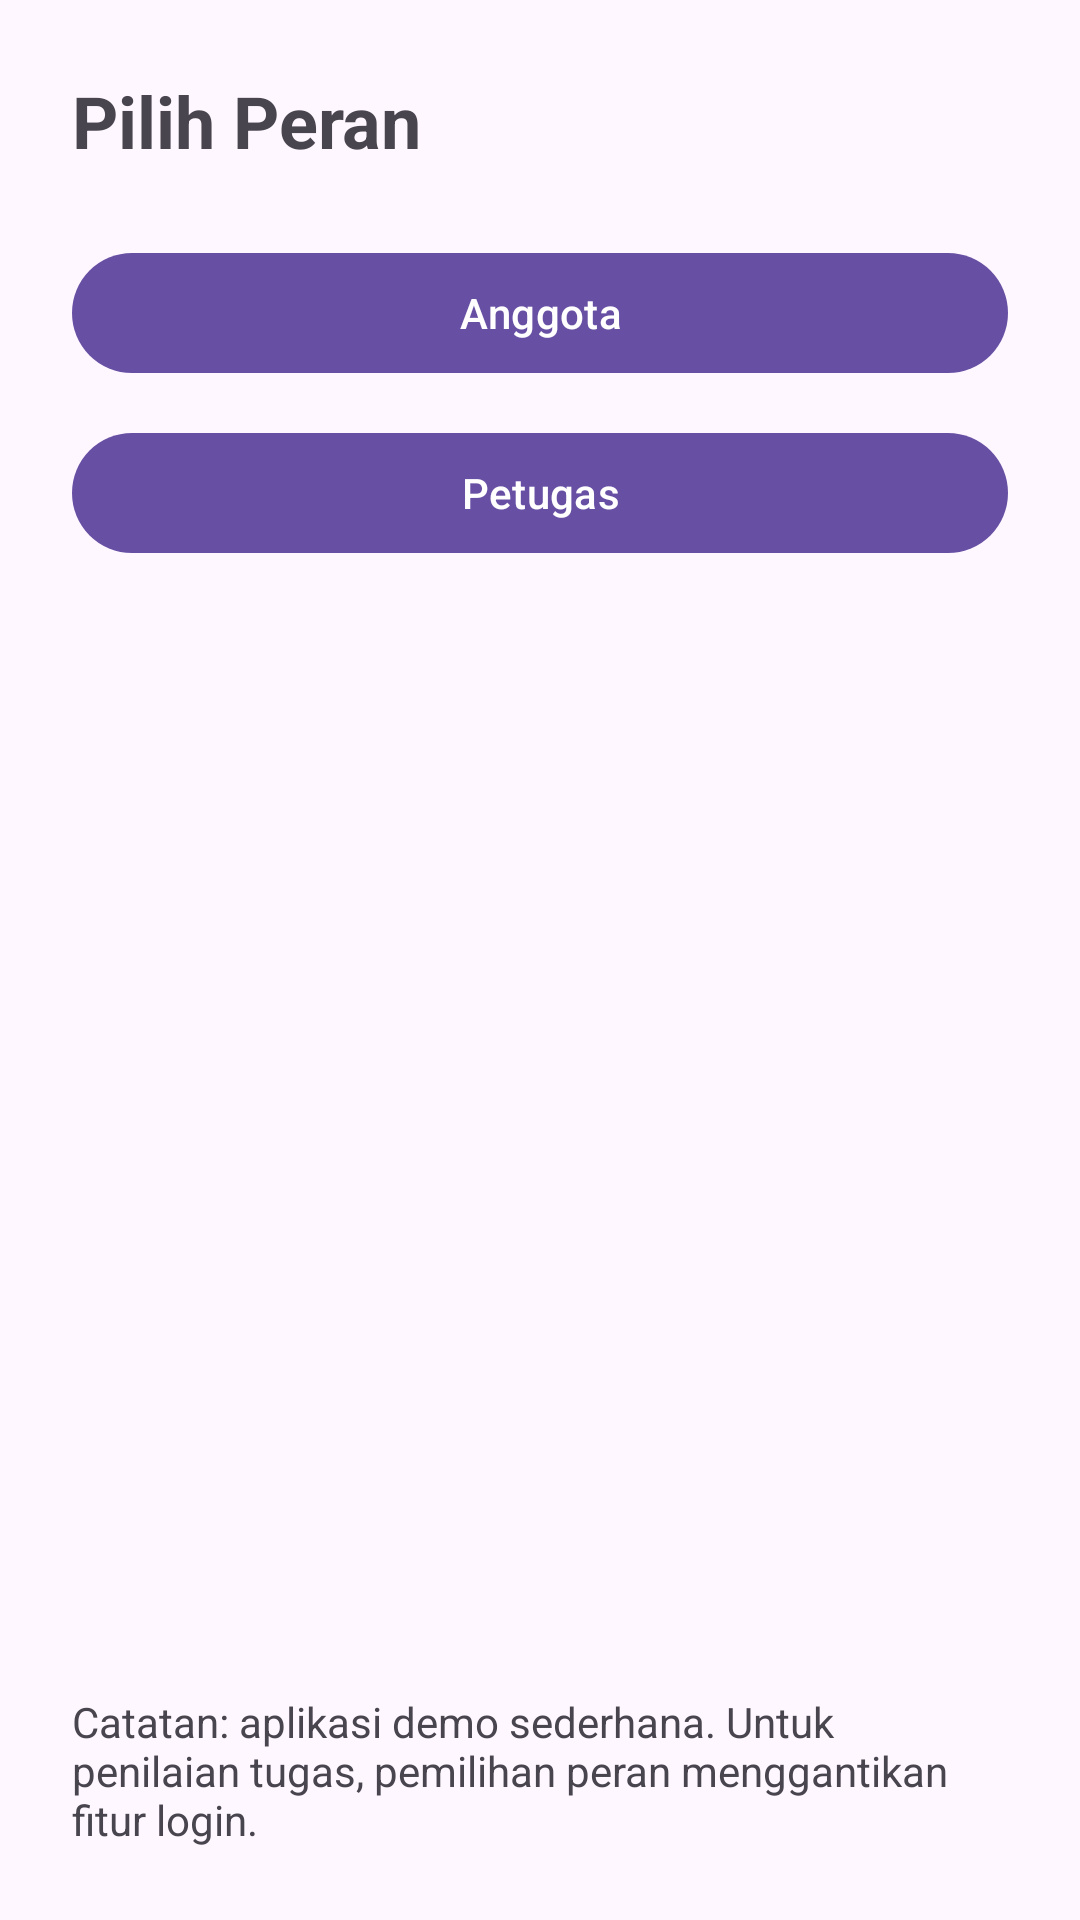

Write the Android layout XML for this screen, with the resource values it uses.
<!-- AndroidManifest.xml: application theme Theme.SimpleLibrary -->
<!-- res/layout/activity_role_select.xml -->
<?xml version="1.0" encoding="utf-8"?>
<androidx.constraintlayout.widget.ConstraintLayout xmlns:android="http://schemas.android.com/apk/res/android"
    xmlns:app="http://schemas.android.com/apk/res-auto"
    android:layout_width="match_parent"
    android:layout_height="match_parent"
    android:padding="24dp">

    <TextView
        android:id="@+id/tvTitle"
        android:layout_width="0dp"
        android:layout_height="wrap_content"
        android:text="@string/role_select_title"
        android:textSize="24sp"
        android:textStyle="bold"
        app:layout_constraintTop_toTopOf="parent"
        app:layout_constraintStart_toStartOf="parent"
        app:layout_constraintEnd_toEndOf="parent" />

    <com.google.android.material.button.MaterialButton
        android:id="@+id/btnMember"
        android:layout_width="0dp"
        android:layout_height="wrap_content"
        android:text="@string/member"
        app:layout_constraintTop_toBottomOf="@id/tvTitle"
        app:layout_constraintStart_toStartOf="parent"
        app:layout_constraintEnd_toEndOf="parent"
        android:layout_marginTop="24dp"/>

    <com.google.android.material.button.MaterialButton
        android:id="@+id/btnStaff"
        android:layout_width="0dp"
        android:layout_height="wrap_content"
        android:text="@string/staff"
        app:layout_constraintTop_toBottomOf="@id/btnMember"
        app:layout_constraintStart_toStartOf="parent"
        app:layout_constraintEnd_toEndOf="parent"
        android:layout_marginTop="12dp"/>

    <TextView
        android:id="@+id/tvNote"
        android:layout_width="0dp"
        android:layout_height="wrap_content"
        android:text="Catatan: aplikasi demo sederhana. Untuk penilaian tugas, pemilihan peran menggantikan fitur login."
        app:layout_constraintBottom_toBottomOf="parent"
        app:layout_constraintStart_toStartOf="parent"
        app:layout_constraintEnd_toEndOf="parent"/>
</androidx.constraintlayout.widget.ConstraintLayout>
<!-- resources referenced by this layout -->
<resources>
  <string name="member">Anggota</string>
  <string name="role_select_title">Pilih Peran</string>
  <string name="staff">Petugas</string>
  <style name="Theme.SimpleLibrary" parent="Theme.Material3.DayNight.NoActionBar">
          <item name="android:statusBarColor">@android:color/transparent</item>
          <item name="android:navigationBarColor">@android:color/black</item>
      </style>
</resources>
